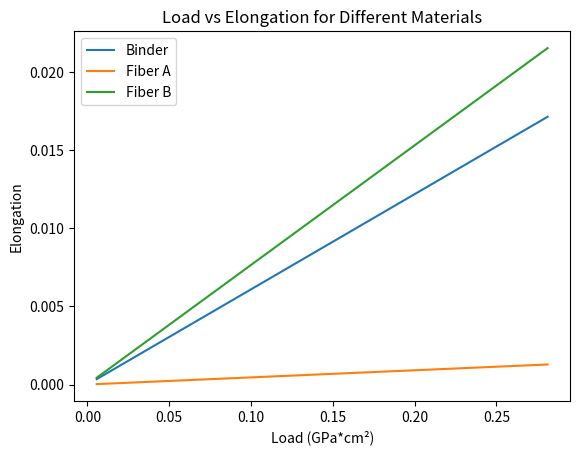

Recreate this plot in Python.
import matplotlib.pyplot as plt

# Material properties from the table (Density, Weight %, Young's Modulus, Tensile Strength)
materials = {
    'Binder': {
        'density': 1.3,  # g/cm^3
        'weight_percentage': 35,  # %
        'E': 3.5,  # Young's modulus in GPa
        'sigma_max': 0.06  # Maximum tensile strength in GPa
    },
    'Fiber A': {
        'density': 2.5,  # g/cm^3
        'weight_percentage': 45,  # %
        'E': 70,  # Young's modulus in GPa
        'sigma_max': 1.4  # Maximum tensile strength in GPa
    },
    'Fiber B': {
        'density': 1.6,  # g/cm^3
        'weight_percentage': 20,  # %
        'E': 6,  # Young's modulus in GPa
        'sigma_max': 0.45  # Maximum tensile strength in GPa
    }
}

# Total cross-sectional area of the rod
total_area = 10  # cm^2

# Calculate volume fractions based on weight percentages and densities
volume_fractions = {}
total_inverse_density_weight_ratio = 0

# First, compute the sum of weight% / density for normalization
for material, props in materials.items():
    total_inverse_density_weight_ratio += props['weight_percentage'] / props['density']

# Now calculate the volume fractions and area for each material
for material, props in materials.items():
    volume_fraction = (props['weight_percentage'] / props['density']) / total_inverse_density_weight_ratio
    volume_fractions[material] = volume_fraction
    materials[material]['area'] = volume_fraction * total_area  # Cross-sectional area

# Function to calculate maximum load before failure
def calculate_max_load(materials):
    max_loads = {}
    for material, properties in materials.items():
        max_stress = properties['sigma_max']  # Maximum stress the material can handle
        area = properties['area']  # Cross-sectional area of the material
        # Calculate the maximum load the material can carry (force = stress * area)
        max_load = max_stress * area  # Load in GPa * cm² = GPa * cm²
        max_loads[material] = max_load  # Store the max load for each material
    return max_loads

# Get the maximum loads for each material
max_loads = calculate_max_load(materials)

# Find the limiting load (smallest maximum load)
limiting_material = min(max_loads, key=max_loads.get)
limiting_load = max_loads[limiting_material]

print("Maximum loads each material can carry before failure:")
for material, load in max_loads.items():
    print(f"{material}: {load:.2f} GPa*cm²")
    print(f"{material} Area: {materials[material]['area']:.2f} cm²")

print(f"\nThe limiting material is '{limiting_material}' which fails first.")
print(f"The maximum load the rod can carry is {limiting_load:.2f} GPa*cm².")

# Plotting load vs. elongation for each material (just for illustration)
def plot_load_elongation(materials, max_load):
    loads = []
    elongations = {material: [] for material in materials}
    increments = 50  # Number of increments for the plot

    for load in range(1, increments+1):
        current_load = (load / increments) * max_load
        loads.append(current_load)
        for material, props in materials.items():
            elongation = current_load / (props['E'] * props['area'])  # Simplified elongation formula
            elongations[material].append(elongation)
    
    for material, elong in elongations.items():
        plt.plot(loads, elong, label=material)

    plt.xlabel("Load (GPa*cm²)")
    plt.ylabel("Elongation")
    plt.legend()
    plt.title("Load vs Elongation for Different Materials")
    plt.show()

# Plot load-elongation curves
plot_load_elongation(materials, limiting_load)
